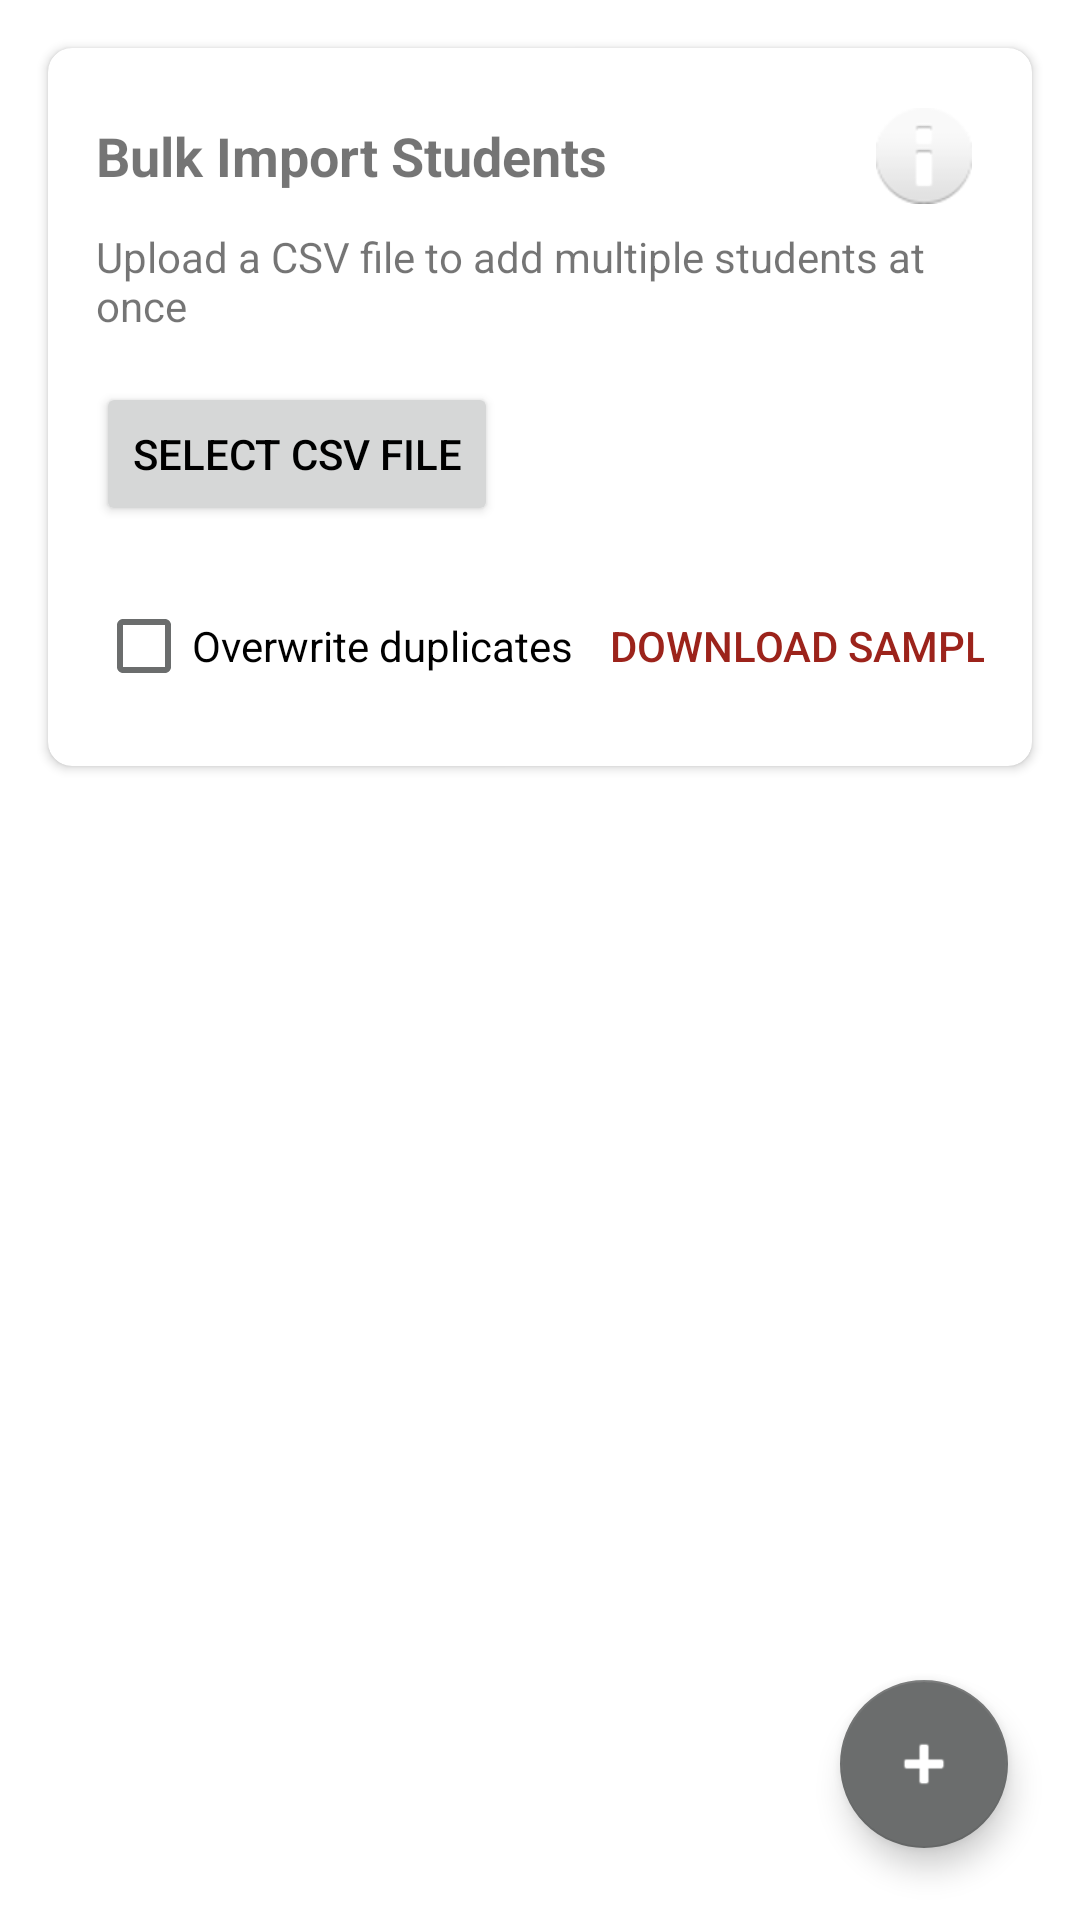

This screen was rendered from an Android layout file. Write that file and the resources it references.
<!-- AndroidManifest.xml: application theme Theme.PLacementhub -->
<!-- res/layout/fragment_student_list.xml -->
<?xml version="1.0" encoding="utf-8"?>
<androidx.constraintlayout.widget.ConstraintLayout xmlns:android="http://schemas.android.com/apk/res/android"
    xmlns:app="http://schemas.android.com/apk/res-auto"
    xmlns:tools="http://schemas.android.com/tools"
    android:layout_width="match_parent"
    android:layout_height="match_parent">

    
    <androidx.cardview.widget.CardView
        android:id="@+id/card_csv_upload"
        android:layout_width="match_parent"
        android:layout_height="wrap_content"
        android:layout_margin="@dimen/spacing_m"
        app:cardCornerRadius="@dimen/corner_radius_m"
        app:cardElevation="@dimen/elevation_s"
        app:layout_constraintTop_toTopOf="parent">

        <LinearLayout
            android:layout_width="match_parent"
            android:layout_height="wrap_content"
            android:orientation="vertical"
            android:padding="@dimen/spacing_m">

            <LinearLayout
                android:layout_width="match_parent"
                android:layout_height="wrap_content"
                android:gravity="center_vertical"
                android:orientation="horizontal">

                <TextView
                    android:layout_width="0dp"
                    android:layout_height="wrap_content"
                    android:layout_weight="1"
                    android:text="Bulk Import Students"
                    android:textSize="@dimen/text_size_l"
                    android:textStyle="bold" />

                <ImageButton
                    android:id="@+id/btn_csv_info"
                    android:layout_width="wrap_content"
                    android:layout_height="wrap_content"
                    android:background="?attr/selectableItemBackgroundBorderless"
                    android:contentDescription="CSV Format Information"
                    android:padding="@dimen/spacing_xs"
                    android:src="@android:drawable/ic_dialog_info" />
            </LinearLayout>

            <TextView
                android:layout_width="match_parent"
                android:layout_height="wrap_content"
                android:layout_marginTop="@dimen/spacing_xs"
                android:text="Upload a CSV file to add multiple students at once"
                android:textSize="@dimen/text_size_s" />

            <LinearLayout
                android:layout_width="match_parent"
                android:layout_height="wrap_content"
                android:layout_marginTop="@dimen/spacing_m"
                android:gravity="center_vertical"
                android:orientation="horizontal">

                <Button
                    android:id="@+id/btn_select_csv"
                    android:layout_width="wrap_content"
                    android:layout_height="wrap_content"
                    android:text="Select CSV File" />

                <TextView
                    android:id="@+id/txt_selected_file"
                    android:layout_width="0dp"
                    android:layout_height="wrap_content"
                    android:layout_marginStart="@dimen/spacing_s"
                    android:layout_weight="1"
                    android:ellipsize="end"
                    android:maxLines="1"
                    android:textSize="@dimen/text_size_s"
                    tools:text="students.csv" />
            </LinearLayout>

            <LinearLayout
                android:layout_width="match_parent"
                android:layout_height="wrap_content"
                android:layout_marginTop="@dimen/spacing_m"
                android:orientation="horizontal">

                <CheckBox
                    android:id="@+id/chk_overwrite_duplicates"
                    android:layout_width="wrap_content"
                    android:layout_height="wrap_content"
                    android:text="Overwrite duplicates" />

                <View
                    android:layout_width="0dp"
                    android:layout_height="1dp"
                    android:layout_weight="1" />

                <Button
                    android:id="@+id/btn_download_sample"
                    style="@style/Widget.AppCompat.Button.Borderless.Colored"
                    android:layout_width="wrap_content"
                    android:layout_height="wrap_content"
                    android:text="Download Sample" />

                <Button
                    android:id="@+id/btn_upload_csv"
                    android:layout_width="wrap_content"
                    android:layout_height="wrap_content"
                    android:enabled="false"
                    android:text="Upload" />
            </LinearLayout>

            <ProgressBar
                android:id="@+id/progress_upload"
                style="?android:attr/progressBarStyleHorizontal"
                android:layout_width="match_parent"
                android:layout_height="wrap_content"
                android:layout_marginTop="@dimen/spacing_s"
                android:visibility="gone" />

            <TextView
                android:id="@+id/txt_upload_status"
                android:layout_width="match_parent"
                android:layout_height="wrap_content"
                android:layout_marginTop="@dimen/spacing_xs"
                android:textSize="@dimen/text_size_s"
                android:visibility="gone"
                tools:text="Successfully imported 25 students" />
        </LinearLayout>
    </androidx.cardview.widget.CardView>

    
    <androidx.recyclerview.widget.RecyclerView
        android:id="@+id/recycler_students"
        android:layout_width="match_parent"
        android:layout_height="0dp"
        android:layout_marginTop="@dimen/spacing_m"
        app:layout_constraintBottom_toBottomOf="parent"
        app:layout_constraintTop_toBottomOf="@id/card_csv_upload" />

    
    <com.google.android.material.floatingactionbutton.FloatingActionButton
        android:id="@+id/fab_add_student"
        android:layout_width="wrap_content"
        android:layout_height="wrap_content"
        android:layout_margin="@dimen/spacing_l"
        android:contentDescription="Add Student"
        android:src="@android:drawable/ic_input_add"
        app:layout_constraintBottom_toBottomOf="parent"
        app:layout_constraintEnd_toEndOf="parent" />

</androidx.constraintlayout.widget.ConstraintLayout>
<!-- resources referenced by this layout -->
<resources>
  <dimen name="corner_radius_m">8dp</dimen>
  <dimen name="elevation_s">2dp</dimen>
  <dimen name="spacing_l">24dp</dimen>
  <dimen name="spacing_m">16dp</dimen>
  <dimen name="spacing_s">8dp</dimen>
  <dimen name="spacing_xs">4dp</dimen>
  <dimen name="text_size_l">18sp</dimen>
  <dimen name="text_size_s">14sp</dimen>
  <style name="Theme.PLacementhub" parent="Base.Theme.PLacementhub" />
  <style name="Base.Theme.PLacementhub" parent="Theme.MaterialComponents.Light.NoActionBar">
          
          <item name="colorPrimary">@color/primary</item>
          <item name="colorPrimaryVariant">@color/primary_dark</item>
          <item name="colorOnPrimary">@color/white</item>
          
          <item name="colorSecondary">@color/secondary</item>
          <item name="colorSecondaryVariant">@color/secondary</item>
          <item name="colorOnSecondary">@color/white</item>
          
          <item name="android:statusBarColor">?attr/colorPrimaryVariant</item>
          
          <item name="android:windowBackground">@color/background</item>
          <item name="android:colorBackground">@color/background</item>
          
          <item name="android:textColorPrimary">@color/text_primary</item>
          <item name="android:textColorSecondary">@color/text_secondary</item>
          
          <item name="colorAccent">@color/accent</item>
      </style>
  <color name="primary">#9C231B</color>
  <color name="primary_dark">#7A1C16</color>
  <color name="white">#FFFFFF</color>
  <color name="secondary">#6B6D6D</color>
  <color name="background">#FFFFFF</color>
  <color name="text_primary">#000000</color>
  <color name="text_secondary">#6B6D6D</color>
  <color name="accent">#9C231B</color>
</resources>
